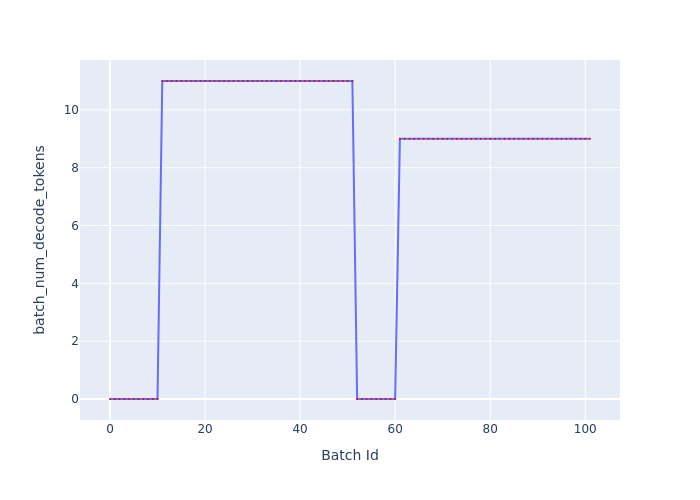

Data behind this chart, as committed beside it:
Batch Id, batch_num_decode_tokens
0, 0
1, 0
2, 0
3, 0
4, 0
5, 0
6, 0
7, 0
8, 0
9, 0
10, 0
11, 11
12, 11
13, 11
14, 11
15, 11
16, 11
17, 11
18, 11
19, 11
20, 11
21, 11
22, 11
23, 11
24, 11
25, 11
26, 11
27, 11
28, 11
29, 11
30, 11
31, 11
32, 11
33, 11
34, 11
35, 11
36, 11
37, 11
38, 11
39, 11
40, 11
41, 11
42, 11
43, 11
44, 11
45, 11
46, 11
47, 11
48, 11
49, 11
50, 11
51, 11
52, 0
53, 0
54, 0
55, 0
56, 0
57, 0
58, 0
59, 0
... 42 more rows
